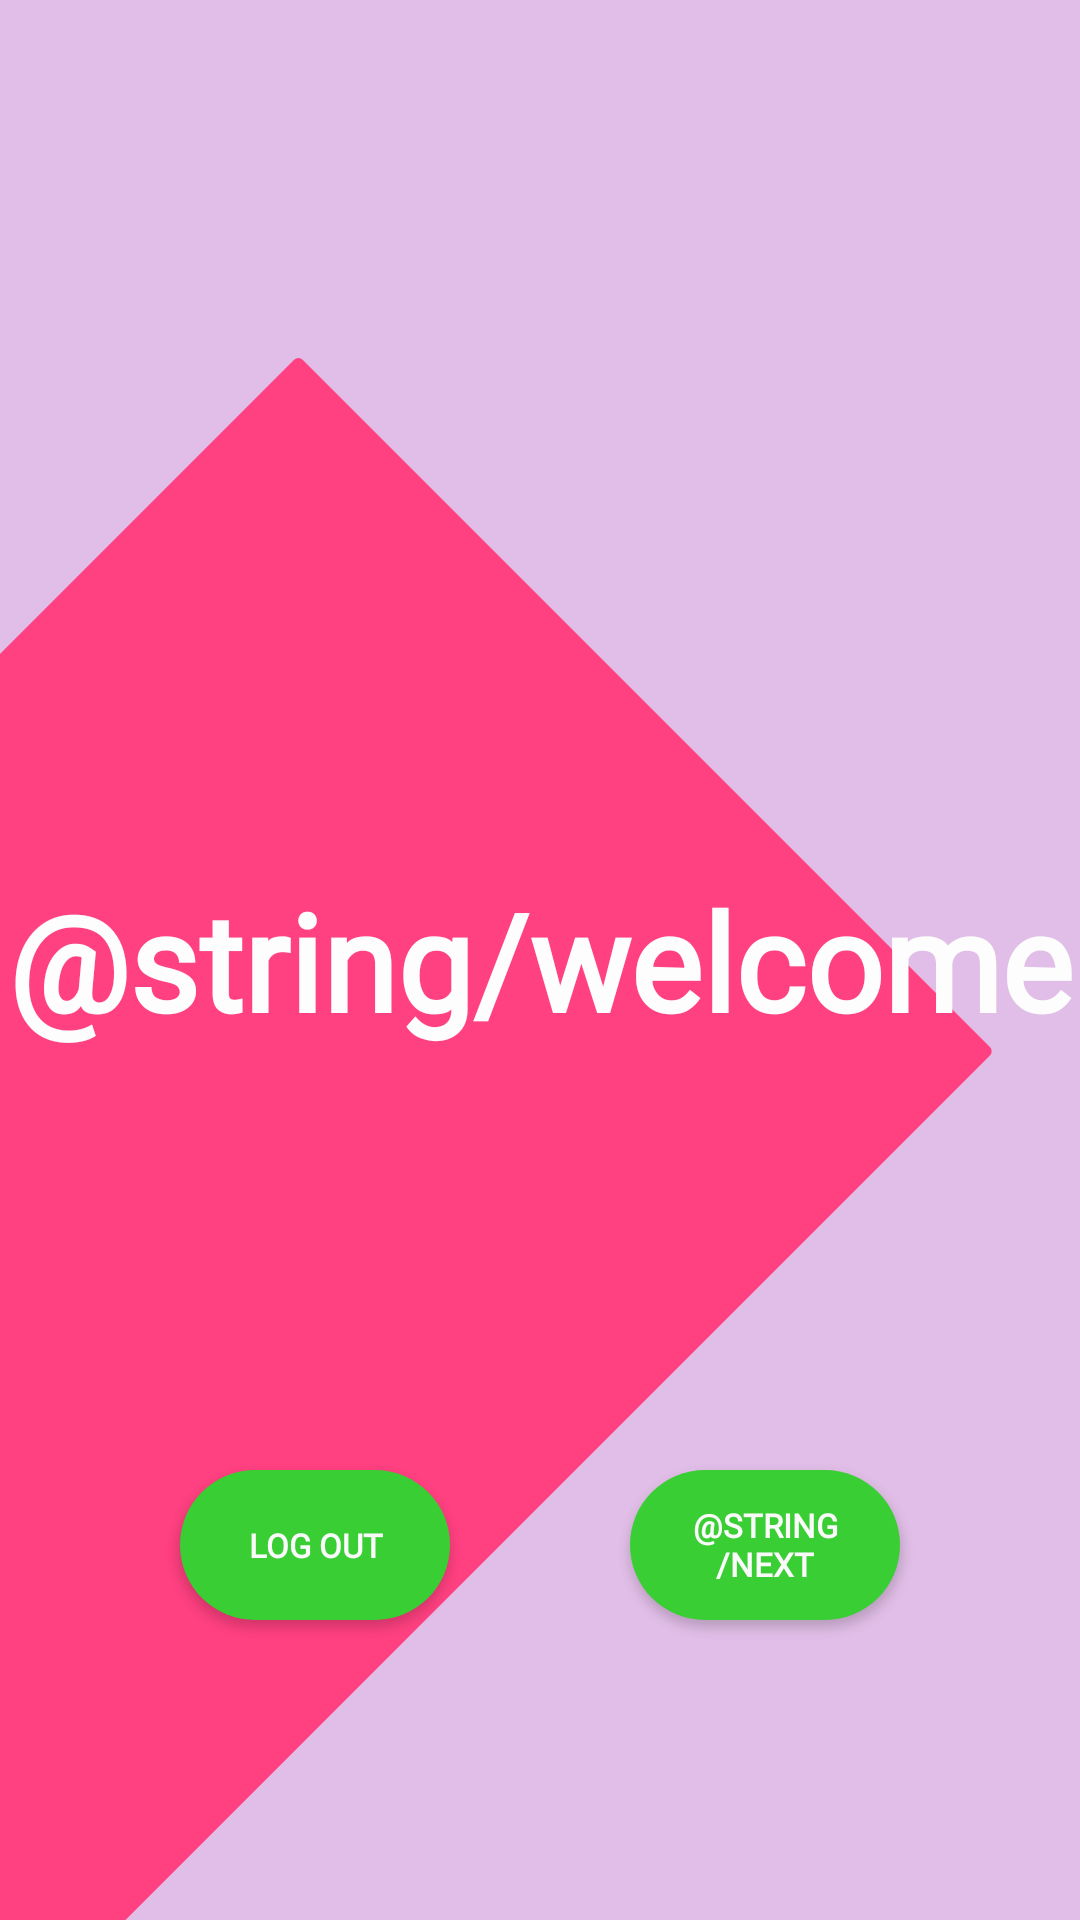

The Android layout XML behind this screen, and the referenced resources:
<!-- AndroidManifest.xml: application theme Theme.SpotifyWrappedApplication -->
<!-- res/layout/activity_welcome_to_wrapped.xml -->
<?xml version="1.0" encoding="utf-8"?>
<androidx.constraintlayout.widget.ConstraintLayout xmlns:android="http://schemas.android.com/apk/res/android"
    xmlns:app="http://schemas.android.com/apk/res-auto"
    xmlns:tools="http://schemas.android.com/tools"
    android:layout_width="match_parent"
    android:layout_height="match_parent"
    android:background="@drawable/background_lightning_bolt"
    tools:context=".WrappedWelcomeScreenActivity">

    <Button
        android:id="@+id/back_button"
        android:layout_width="90dp"
        android:layout_height="50dp"
        android:background="@drawable/rounded_button"
        android:fontFamily="@font/sen_bold"
        android:padding="5dp"
        android:text="Log out"
        android:textColor="#FAFAFA"
        android:textSize="11sp"
        android:textStyle="bold"
        android:layout_marginBottom="100dp"
        app:layout_constraintLeft_toLeftOf="parent"
        app:layout_constraintRight_toLeftOf="@+id/continue_button"
        app:layout_constraintBottom_toBottomOf="parent"
        />

    <Button
        android:id="@+id/continue_button"
        android:layout_width="90dp"
        android:layout_height="50dp"
        android:background="@drawable/rounded_button"
        android:fontFamily="@font/sen_bold"
        android:padding="5dp"
        android:text="@string/next"
        android:textColor="#FAFAFA"
        android:textSize="11sp"
        android:textStyle="bold"
        android:layout_marginBottom="100dp"
        app:layout_constraintLeft_toRightOf="@+id/back_button"
        app:layout_constraintRight_toRightOf="parent"
        app:layout_constraintBottom_toBottomOf="parent"/>

    <TextView
        android:id="@+id/flying_text"
        android:layout_width="wrap_content"
        android:layout_height="wrap_content"
        android:fontFamily="@font/sen_bold"
        android:text="@string/welcome"
        android:textAlignment="center"
        android:textColor="#FDFDFD"
        android:textSize="45sp"
        android:textStyle="bold"
        app:layout_constraintBottom_toBottomOf="parent"
        app:layout_constraintLeft_toLeftOf="parent"
        app:layout_constraintRight_toRightOf="parent"
        app:layout_constraintTop_toTopOf="parent" />
</androidx.constraintlayout.widget.ConstraintLayout>
<!-- resources referenced by this layout -->
<resources>
  <!-- drawable background_lightning_bolt (drawable) -->
  <?xml version="1.0" encoding="utf-8"?>
  <layer-list xmlns:android="http://schemas.android.com/apk/res/android">
      
      <item>
          <shape android:shape="rectangle">
              <solid android:color="#E1BEE7" /> 
          </shape>
      </item>
      
      <item
          android:left="16dp"
          android:top="16dp"
          android:right="16dp"
          android:bottom="16dp">
          <rotate
              android:fromDegrees="45"
              android:toDegrees="45"
              android:pivotX="-25%"
              android:pivotY="25%">
              <shape android:shape="rectangle">
                  <size
                      android:width="100dp"
                      android:height="4dp" />
                  <solid android:color="#FF4081" /> 
                  <corners android:radius="2dp" />
              </shape>
          </rotate>
      </item>
  
  </layer-list>
  <!-- drawable rounded_button (drawable) -->
  <shape xmlns:android="http://schemas.android.com/apk/res/android"
      android:shape="rectangle">
      <solid android:color="#39CE34" />
      <corners android:radius="60dp" /> 
  </shape>
  <style name="Theme.SpotifyWrappedApplication" parent="Base.Theme.SpotifyWrappedApplication" />
  <style name="Base.Theme.SpotifyWrappedApplication" parent="Theme.Material3.DayNight.NoActionBar">
          
          
      </style>
</resources>
